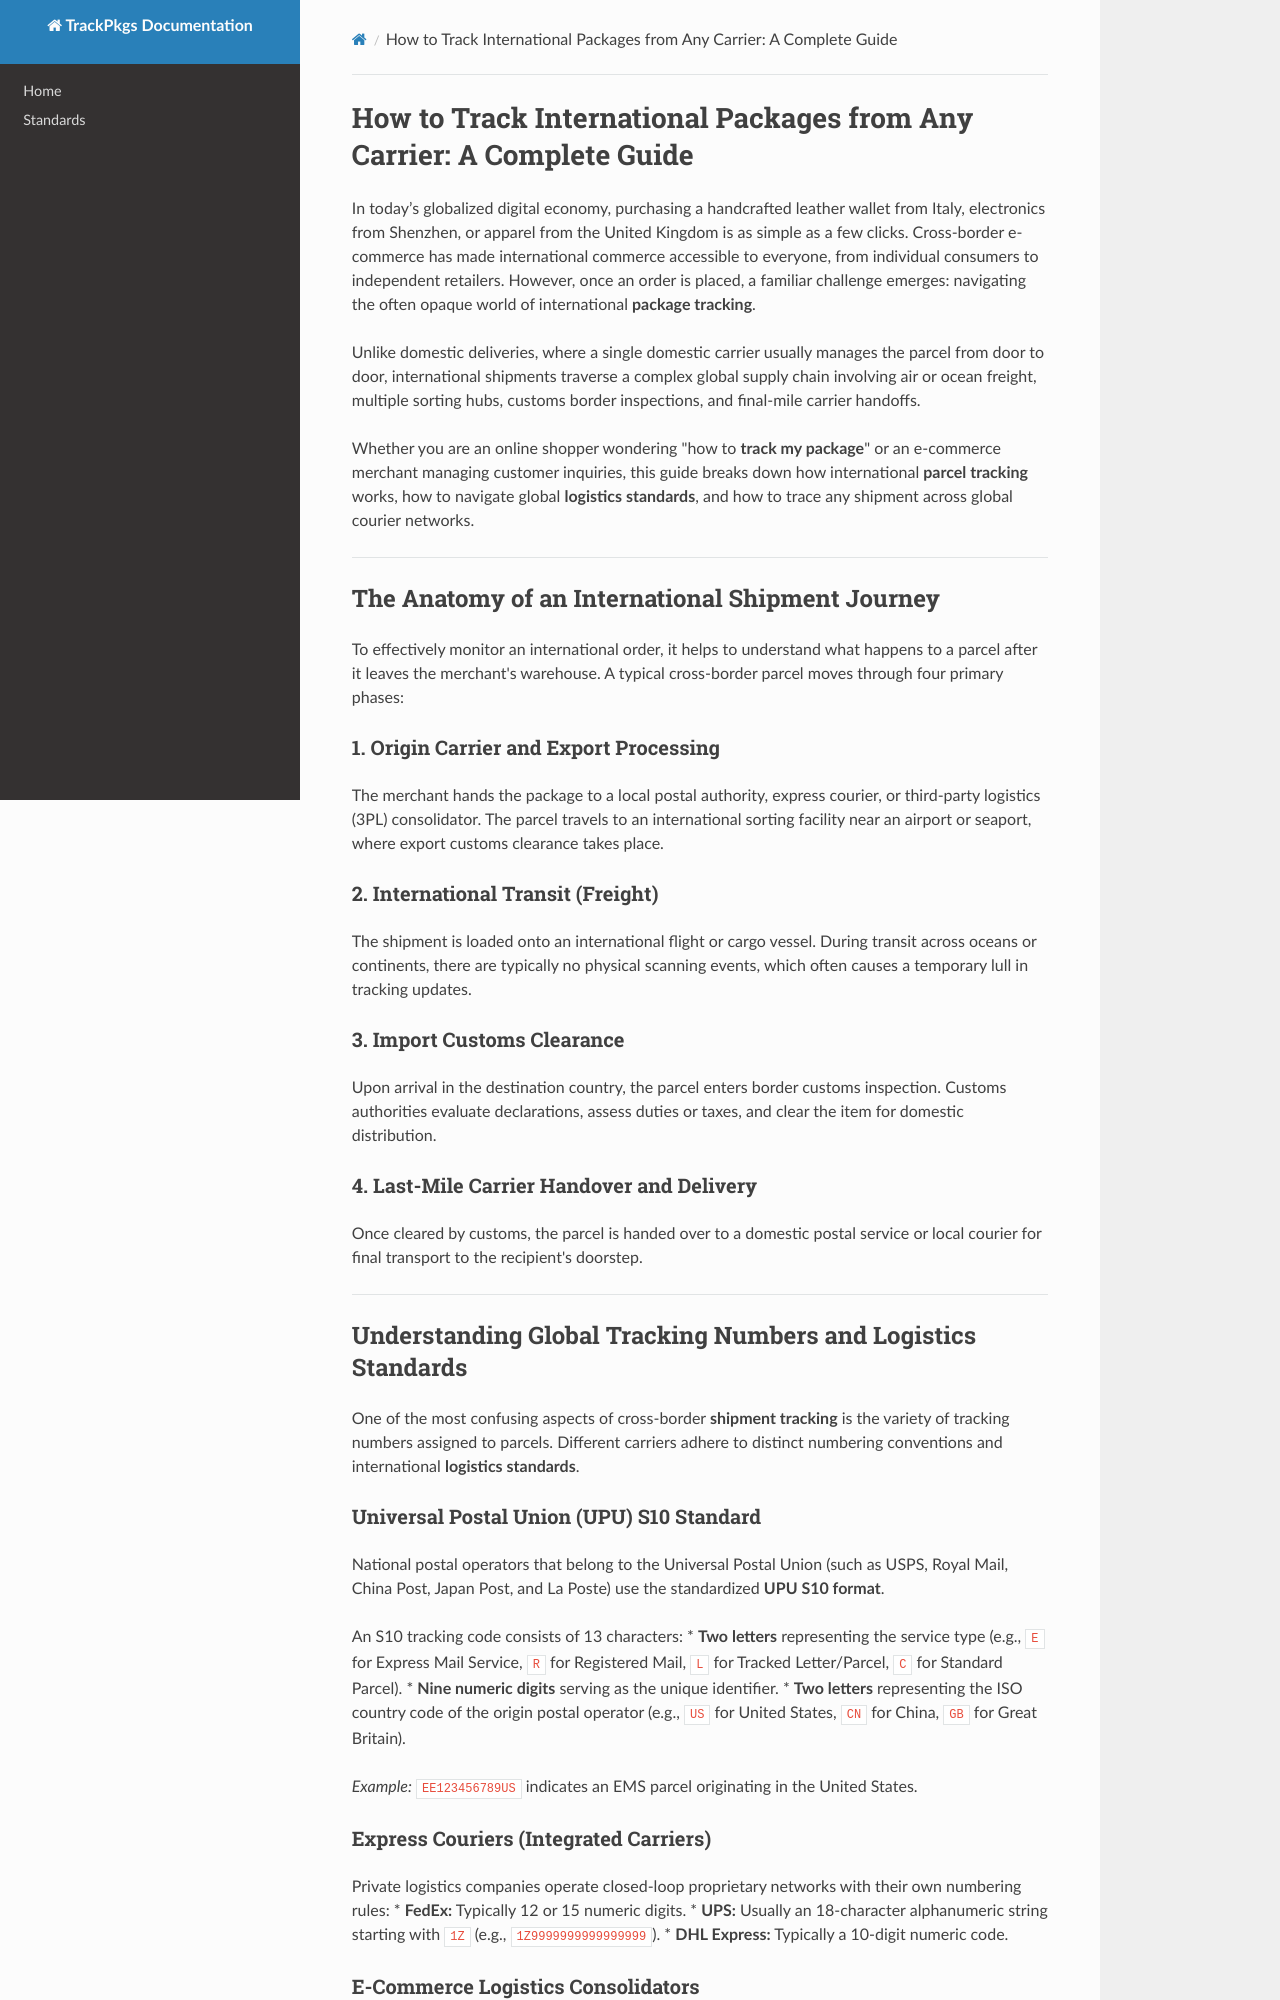

repository: 1hassonzerr/trackpkgs-wiki · page: how-to-track-international-packages-from-any-carrier-a-complete-guide/index.html · generator: mkdocs

# How to Track International Packages from Any Carrier: A Complete Guide

In today’s globalized digital economy, purchasing a handcrafted leather wallet from Italy, electronics from Shenzhen, or apparel from the United Kingdom is as simple as a few clicks. Cross-border e-commerce has made international commerce accessible to everyone, from individual consumers to independent retailers. However, once an order is placed, a familiar challenge emerges: navigating the often opaque world of international **package tracking**.

Unlike domestic deliveries, where a single domestic carrier usually manages the parcel from door to door, international shipments traverse a complex global supply chain involving air or ocean freight, multiple sorting hubs, customs border inspections, and final-mile carrier handoffs.

Whether you are an online shopper wondering "how to **track my package**" or an e-commerce merchant managing customer inquiries, this guide breaks down how international **parcel tracking** works, how to navigate global **logistics standards**, and how to trace any shipment across global courier networks.

---

## The Anatomy of an International Shipment Journey

To effectively monitor an international order, it helps to understand what happens to a parcel after it leaves the merchant's warehouse. A typical cross-border parcel moves through four primary phases:

### 1. Origin Carrier and Export Processing
The merchant hands the package to a local postal authority, express courier, or third-party logistics (3PL) consolidator. The parcel travels to an international sorting facility near an airport or seaport, where export customs clearance takes place.

### 2. International Transit (Freight)
The shipment is loaded onto an international flight or cargo vessel. During transit across oceans or continents, there are typically no physical scanning events, which often causes a temporary lull in tracking updates.

### 3. Import Customs Clearance
Upon arrival in the destination country, the parcel enters border customs inspection. Customs authorities evaluate declarations, assess duties or taxes, and clear the item for domestic distribution.

### 4. Last-Mile Carrier Handover and Delivery
Once cleared by customs, the parcel is handed over to a domestic postal service or local courier for final transport to the recipient's doorstep.

---

## Understanding Global Tracking Numbers and Logistics Standards

One of the most confusing aspects of cross-border **shipment tracking** is the variety of tracking numbers assigned to parcels. Different carriers adhere to distinct numbering conventions and international **logistics standards**.

### Universal Postal Union (UPU) S10 Standard
National postal operators that belong to the Universal Postal Union (such as USPS, Royal Mail, China Post, Japan Post, and La Poste) use the standardized **UPU S10 format**.

An S10 tracking code consists of 13 characters:
* **Two letters** representing the service type (e.g., `E` for Express Mail Service, `R` for Registered Mail, `L` for Tracked Letter/Parcel, `C` for Standard Parcel).
* **Nine numeric digits** serving as the unique identifier.
* **Two letters** representing the ISO country code of the origin postal operator (e.g., `US` for United States, `CN` for China, `GB` for Great Britain).

*Example:* `EE123456789US` indicates an EMS parcel originating in the United States.

### Express Couriers (Integrated Carriers)
Private logistics companies operate closed-loop proprietary networks with their own numbering rules:
* **FedEx:** Typically 12 or 15 numeric digits.
* **UPS:** Usually an 18-character alphanumeric string starting with `1Z` (e.g., `1Z9999999999999999`).
* **DHL Express:** Typically a 10-digit numeric code.
